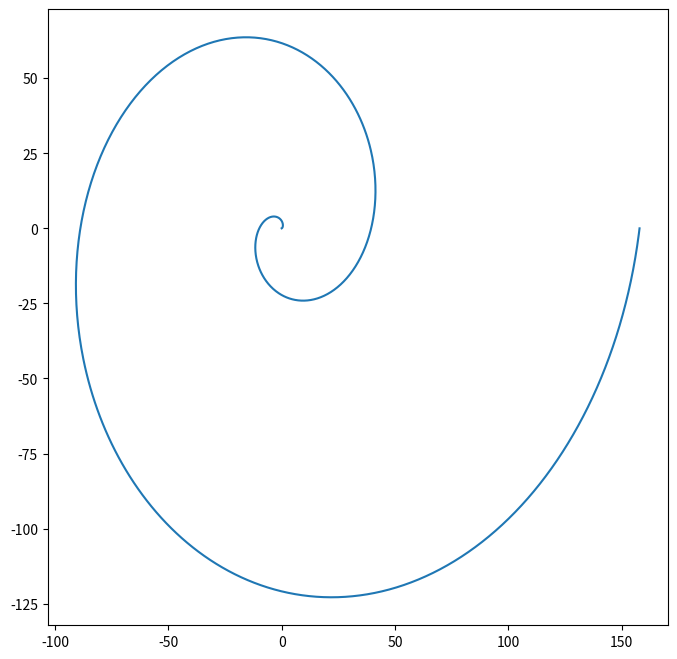

The matplotlib source for this figure:
import matplotlib.pyplot as plt
import numpy as np
from sympy import sieve

# n = 10**5
# p = np.array([i for i in sieve.primerange(2, n)])
# x = p * np.cos(p)
# y = p * np.sin(p)

# scale = 5
# ratio = 2
# width = np.max(p)

# fig, ax = plt.subplots(facecolor="black", figsize=(ratio*scale,scale))
# ax.axis("off")
# ax.set_xlim(-width,width)
# ax.set_ylim(-width/ratio, width/ratio)
# ax.scatter(x,y,s=1,c="yellow")
# plt.title("num of primes: {}".format(len(p)),c="white")
# plt.show()
  
theta = np.linspace(0,4*np.pi,1000)
r = theta ** 2
x = r * np.cos(theta)
y = r * np.sin(theta)
plt.figure(figsize=(8,8))
plt.plot(x,y)
plt.show()
